5-way image classification set "flowers" from GitHub (danielpaternain/flowers); label vocabulary: daisy, dandelion, rose, sunflower, tulip.

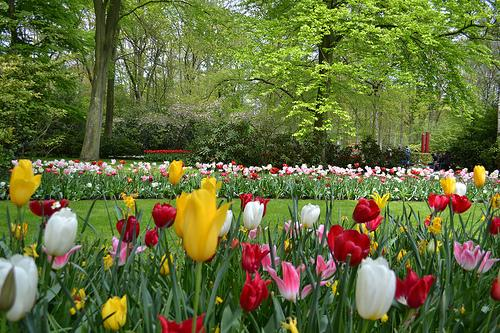
Label: tulip

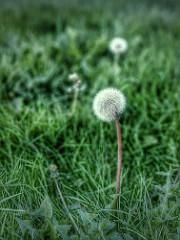
Label: dandelion

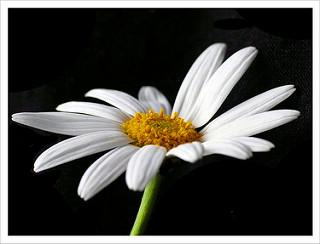
Label: daisy

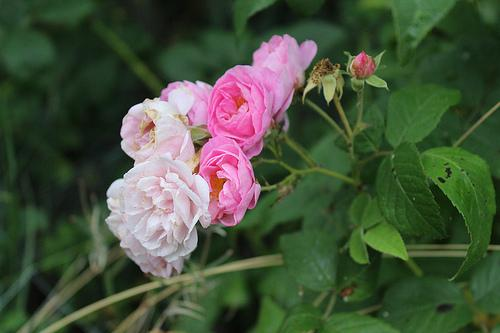
Label: rose

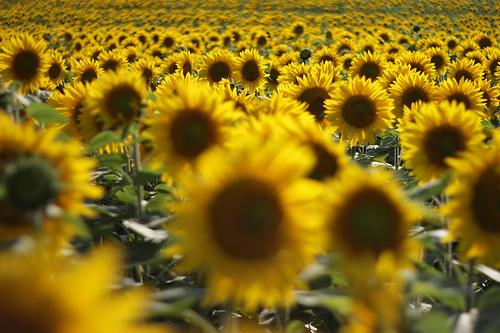
Label: sunflower

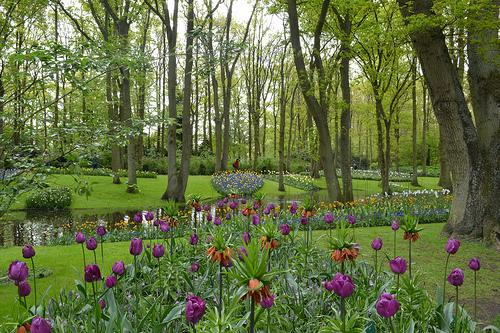
Label: tulip
